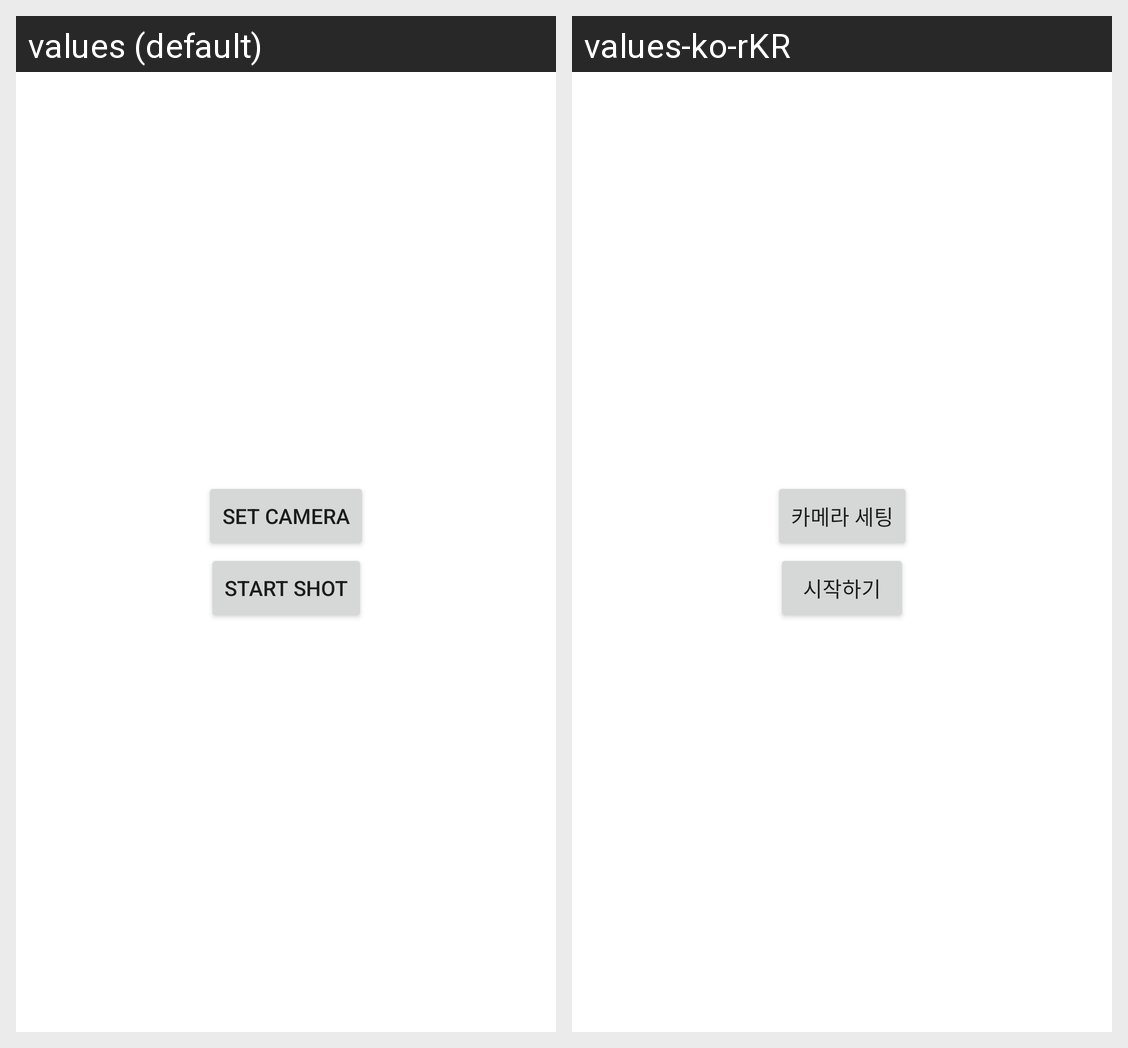

For this localized Android screen grid, give each drawn string resource with its value in every locale shown.
Android screen res/layout/fragment_new_shot.xml rendered under 2 locales, left to right: values (default), values-ko-rKR. Device: Nexus 5 (rendered at 1080×1920; each locale shown at half size, 540×960, under a caption strip naming it); theme Theme.ShootTraker.
Strings drawn on this screen, with the default value and each locale's value (text and hints the layout hard-codes, and strings that could not be matched under every locale, appear in the picture but are not listed):

set_camera
  values: Set Camera
  values-ko-rKR: 카메라 세팅

start_new_game
  values: Start Shot
  values-ko-rKR: 시작하기
